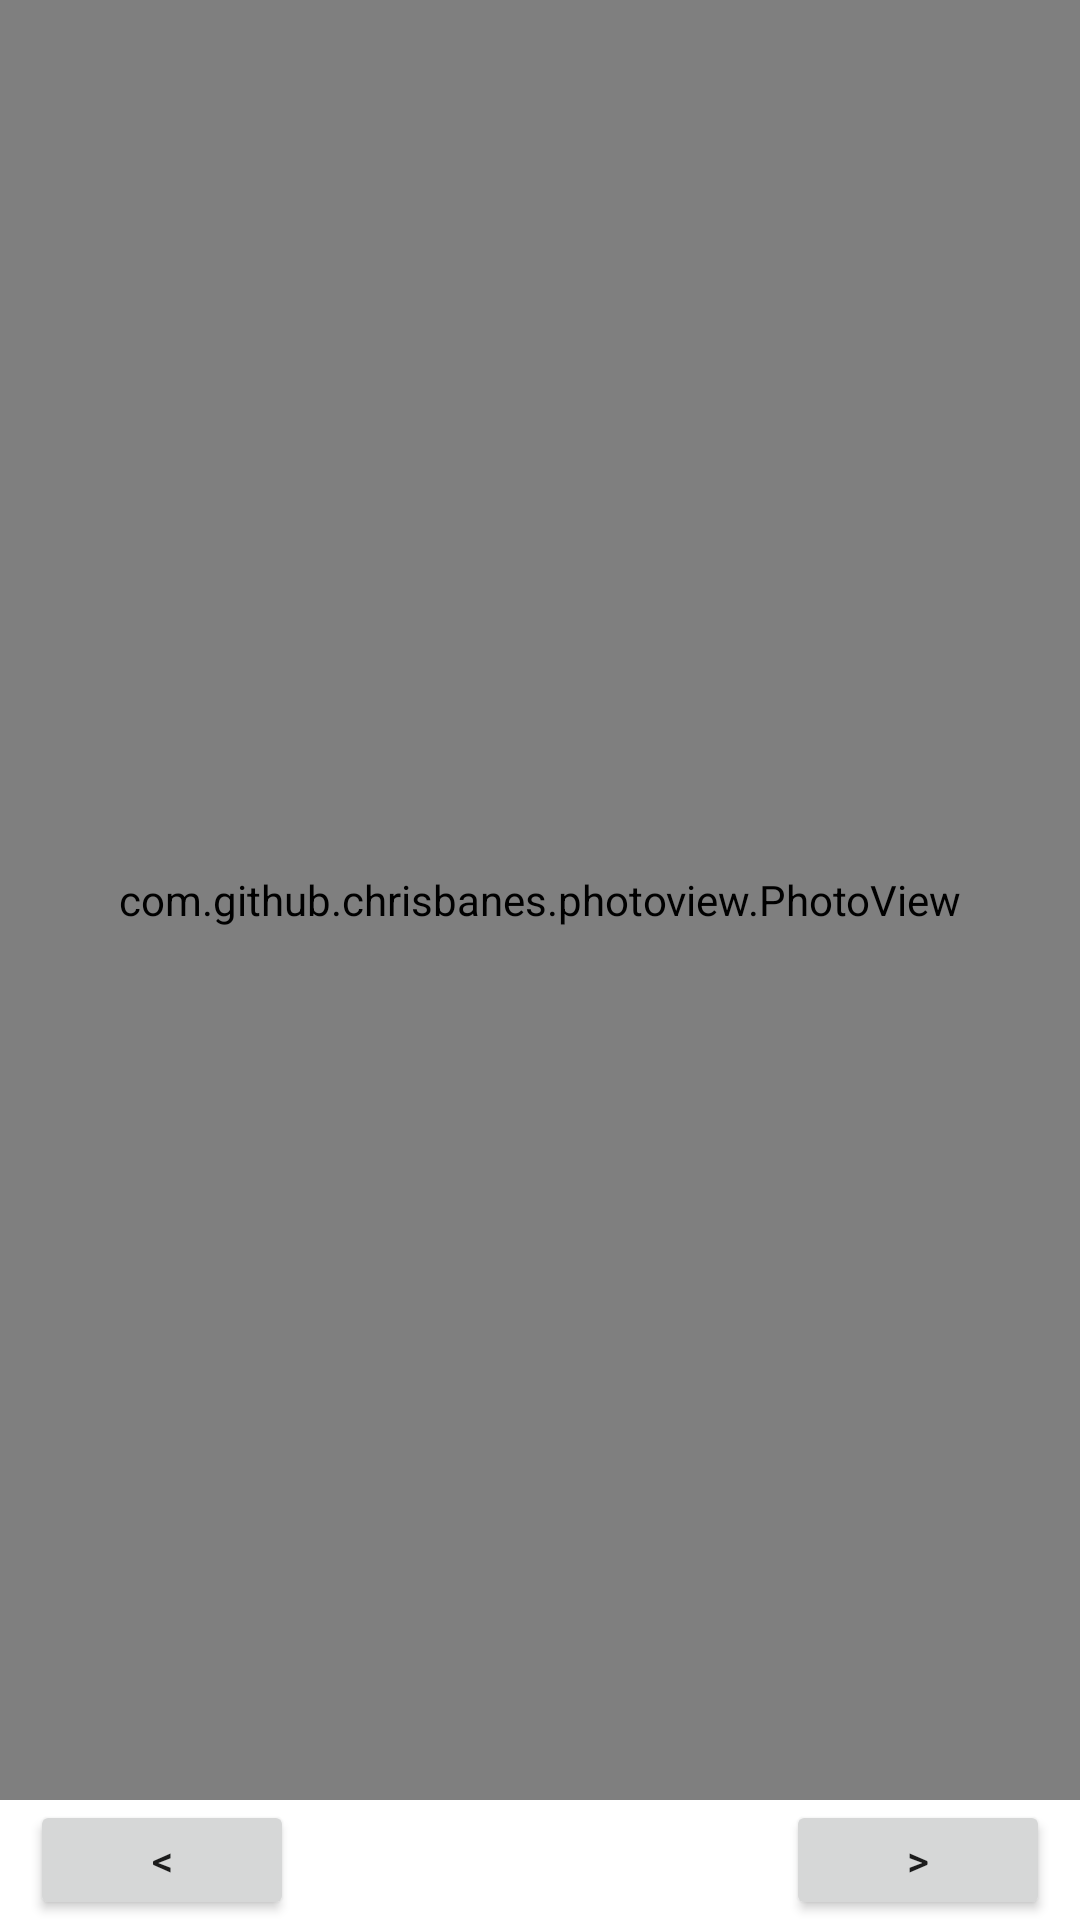

This screen was rendered from an Android layout file. Write that file and the resources it references.
<!-- AndroidManifest.xml: application theme Theme.ComicShack -->
<!-- res/layout/activity_read_comic.xml -->
<?xml version="1.0" encoding="utf-8"?>

<androidx.constraintlayout.widget.ConstraintLayout xmlns:android="http://schemas.android.com/apk/res/android"
    xmlns:app="http://schemas.android.com/apk/res-auto"
    android:layout_width="match_parent"
    android:layout_height="match_parent">

    <com.github.chrisbanes.photoview.PhotoView
        android:id="@+id/photo_view"
        android:layout_width="match_parent"
        android:layout_height="match_parent"
        android:layout_marginBottom="40dp"
        app:layout_constraintBottom_toBottomOf="parent"
        app:layout_constraintTop_toTopOf="parent" />

    <androidx.constraintlayout.widget.ConstraintLayout
        android:layout_width="0dp"
        android:layout_height="40dp"
        app:layout_constraintBottom_toBottomOf="parent"
        app:layout_constraintEnd_toEndOf="parent"
        app:layout_constraintStart_toStartOf="parent">

        <Button
            android:id="@+id/leftClick"
            android:layout_width="wrap_content"
            android:layout_height="wrap_content"
            android:layout_marginStart="10dp"
            android:onClick="onLeftClick"
            android:text="@string/left_arrow"
            app:layout_constraintBottom_toBottomOf="parent"
            app:layout_constraintStart_toStartOf="parent" />

        <Button
            android:id="@+id/rightClick"
            android:layout_width="wrap_content"
            android:layout_height="wrap_content"
            android:layout_marginEnd="10dp"
            android:onClick="onRightClick"
            android:text="@string/right_arrow"
            app:layout_constraintBottom_toBottomOf="parent"
            app:layout_constraintEnd_toEndOf="parent" />

    </androidx.constraintlayout.widget.ConstraintLayout>
</androidx.constraintlayout.widget.ConstraintLayout>
<!-- resources referenced by this layout -->
<resources>
  <string name="left_arrow">&lt;</string>
  <string name="right_arrow">&gt;</string>
  <style name="Theme.ComicShack" parent="Theme.MaterialComponents.DayNight.DarkActionBar">
          
          <item name="colorPrimary">@color/purple_500</item>
          <item name="colorPrimaryVariant">@color/purple_700</item>
          <item name="colorOnPrimary">@color/white</item>
          
          <item name="colorSecondary">@color/teal_200</item>
          <item name="colorSecondaryVariant">@color/teal_700</item>
          <item name="colorOnSecondary">@color/black</item>
          
          <item name="android:statusBarColor">?attr/colorPrimaryVariant</item>
          
      </style>
  <!-- not gathered from this repository: default colours our renderer supplied (Android Studio template values) -->
  <color name="purple_500">#FF6200EE</color>
  <color name="purple_700">#FF3700B3</color>
  <color name="teal_200">#FF03DAC5</color>
  <color name="teal_700">#FF018786</color>
  <color name="black">#FF000000</color>
  <color name="white">#FFFFFFFF</color>
</resources>
